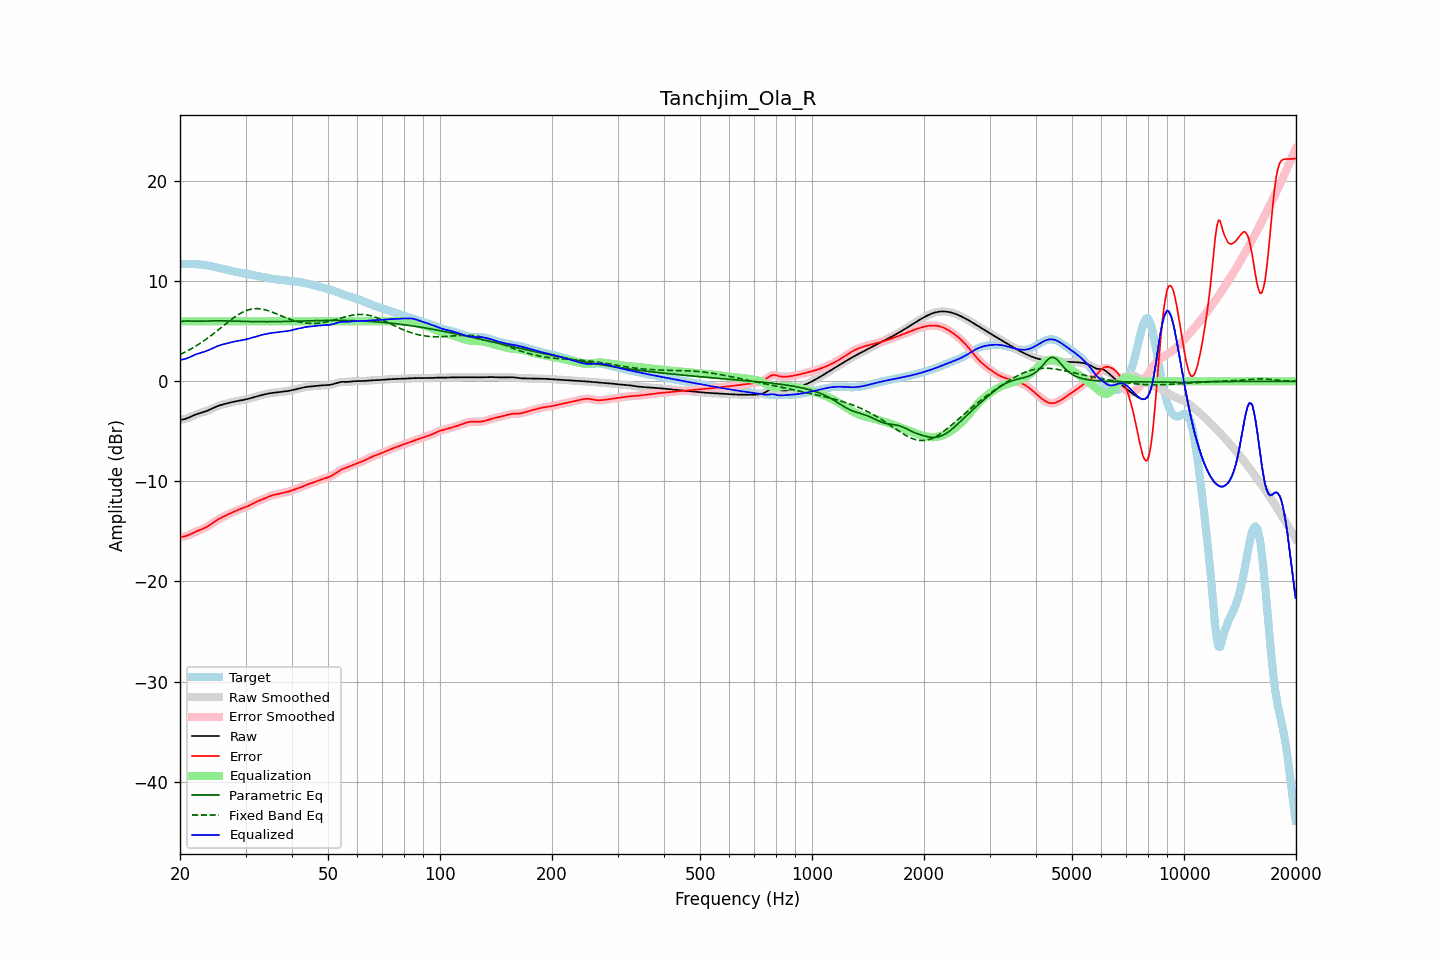

The file beside this chart, header and first rows:
frequency, raw, error, smoothed, error_smoothed, equalization, parametric_eq, fixed_band_eq, equalized_raw, equalized_smoothed, target
20.00, -3.86, -15.56, -3.85, -15.56, 6.00, 5.94, 2.68, 2.14, 2.15, 11.70
20.20, -3.83, -15.54, -3.84, -15.55, 6.00, 5.98, 2.75, 2.17, 2.16, 11.71
20.40, -3.80, -15.52, -3.81, -15.52, 6.00, 6.02, 2.83, 2.20, 2.19, 11.72
20.61, -3.77, -15.49, -3.77, -15.49, 6.00, 6.03, 2.91, 2.23, 2.23, 11.72
20.81, -3.72, -15.44, -3.72, -15.44, 6.00, 6.04, 2.99, 2.28, 2.28, 11.72
21.02, -3.66, -15.39, -3.66, -15.39, 6.00, 6.03, 3.08, 2.34, 2.34, 11.73
21.23, -3.59, -15.32, -3.59, -15.32, 6.00, 6.02, 3.17, 2.41, 2.41, 11.73
21.44, -3.51, -15.24, -3.51, -15.24, 6.00, 6.02, 3.26, 2.49, 2.49, 11.72
21.66, -3.44, -15.16, -3.44, -15.16, 6.00, 6.01, 3.35, 2.56, 2.56, 11.72
21.87, -3.36, -15.08, -3.37, -15.08, 6.00, 6.01, 3.44, 2.64, 2.63, 11.72
22.09, -3.30, -15.01, -3.30, -15.01, 6.00, 6.00, 3.54, 2.70, 2.70, 11.71
22.31, -3.24, -14.94, -3.24, -14.94, 6.00, 6.00, 3.64, 2.76, 2.76, 11.70
22.54, -3.19, -14.87, -3.19, -14.87, 6.00, 6.00, 3.74, 2.81, 2.81, 11.68
22.76, -3.14, -14.81, -3.14, -14.81, 6.00, 6.01, 3.85, 2.86, 2.86, 11.67
22.99, -3.10, -14.75, -3.10, -14.75, 6.00, 6.01, 3.96, 2.90, 2.90, 11.65
23.22, -3.05, -14.68, -3.05, -14.68, 6.00, 6.02, 4.07, 2.95, 2.95, 11.63
23.45, -2.99, -14.60, -2.99, -14.60, 6.00, 6.02, 4.18, 3.01, 3.01, 11.60
23.69, -2.93, -14.51, -2.93, -14.51, 6.00, 6.03, 4.30, 3.07, 3.07, 11.58
23.92, -2.86, -14.42, -2.86, -14.42, 6.00, 6.03, 4.42, 3.14, 3.14, 11.55
24.16, -2.79, -14.31, -2.79, -14.31, 6.00, 6.04, 4.54, 3.21, 3.21, 11.52
24.40, -2.72, -14.20, -2.72, -14.20, 6.00, 6.04, 4.66, 3.28, 3.28, 11.49
24.65, -2.64, -14.09, -2.64, -14.09, 6.00, 6.04, 4.78, 3.36, 3.36, 11.45
24.89, -2.57, -13.98, -2.57, -13.98, 6.00, 6.05, 4.91, 3.43, 3.43, 11.42
25.14, -2.50, -13.88, -2.50, -13.88, 6.00, 6.05, 5.04, 3.50, 3.50, 11.38
25.39, -2.44, -13.78, -2.44, -13.78, 6.00, 6.05, 5.16, 3.56, 3.56, 11.34
25.65, -2.39, -13.69, -2.39, -13.69, 6.00, 6.05, 5.29, 3.61, 3.61, 11.30
25.91, -2.34, -13.60, -2.34, -13.60, 6.00, 6.05, 5.42, 3.66, 3.66, 11.26
26.16, -2.29, -13.52, -2.29, -13.52, 6.00, 6.04, 5.55, 3.71, 3.71, 11.23
26.43, -2.25, -13.44, -2.25, -13.44, 6.00, 6.04, 5.68, 3.75, 3.75, 11.19
26.69, -2.21, -13.36, -2.21, -13.36, 6.00, 6.04, 5.81, 3.79, 3.79, 11.15
26.96, -2.17, -13.29, -2.17, -13.29, 6.00, 6.04, 5.94, 3.83, 3.83, 11.12
27.23, -2.13, -13.21, -2.13, -13.21, 6.00, 6.03, 6.06, 3.87, 3.87, 11.08
27.50, -2.09, -13.14, -2.09, -13.14, 6.00, 6.03, 6.19, 3.91, 3.91, 11.05
27.77, -2.05, -13.07, -2.05, -13.07, 6.00, 6.02, 6.30, 3.95, 3.95, 11.01
28.05, -2.02, -12.99, -2.02, -12.99, 6.00, 6.02, 6.42, 3.98, 3.98, 10.97
28.33, -1.99, -12.92, -1.99, -12.92, 6.00, 6.01, 6.53, 4.01, 4.01, 10.93
28.62, -1.96, -12.86, -1.96, -12.86, 6.00, 6.01, 6.64, 4.04, 4.04, 10.90
28.90, -1.93, -12.79, -1.93, -12.79, 6.00, 6.00, 6.73, 4.07, 4.07, 10.86
29.19, -1.90, -12.73, -1.90, -12.73, 6.00, 6.00, 6.83, 4.10, 4.10, 10.83
29.48, -1.87, -12.67, -1.87, -12.67, 6.00, 5.99, 6.91, 4.13, 4.13, 10.80
29.78, -1.84, -12.61, -1.84, -12.61, 6.00, 5.99, 6.99, 4.16, 4.16, 10.77
30.08, -1.80, -12.55, -1.80, -12.55, 6.00, 5.99, 7.06, 4.20, 4.20, 10.75
30.38, -1.77, -12.49, -1.77, -12.49, 6.00, 5.98, 7.12, 4.23, 4.23, 10.72
30.68, -1.72, -12.42, -1.72, -12.42, 6.00, 5.98, 7.16, 4.28, 4.28, 10.70
30.99, -1.68, -12.34, -1.68, -12.34, 6.00, 5.97, 7.21, 4.32, 4.32, 10.66
31.30, -1.63, -12.26, -1.63, -12.25, 6.00, 5.97, 7.23, 4.37, 4.37, 10.63
31.61, -1.58, -12.17, -1.58, -12.17, 6.00, 5.97, 7.26, 4.42, 4.42, 10.59
31.93, -1.53, -12.08, -1.53, -12.09, 6.00, 5.96, 7.27, 4.47, 4.47, 10.55
32.24, -1.49, -12.01, -1.49, -12.01, 6.00, 5.96, 7.27, 4.51, 4.51, 10.52
32.57, -1.44, -11.94, -1.44, -11.94, 6.00, 5.96, 7.26, 4.56, 4.56, 10.49
32.89, -1.40, -11.87, -1.40, -11.87, 6.00, 5.96, 7.24, 4.60, 4.60, 10.47
33.22, -1.36, -11.81, -1.36, -11.81, 6.00, 5.96, 7.22, 4.64, 4.64, 10.45
33.55, -1.32, -11.75, -1.32, -11.75, 6.00, 5.96, 7.19, 4.68, 4.68, 10.42
33.89, -1.29, -11.68, -1.29, -11.68, 6.00, 5.96, 7.15, 4.71, 4.71, 10.39
34.23, -1.25, -11.60, -1.25, -11.60, 6.00, 5.96, 7.10, 4.75, 4.75, 10.35
34.57, -1.22, -11.53, -1.22, -11.53, 6.00, 5.96, 7.05, 4.78, 4.78, 10.31
34.92, -1.19, -11.47, -1.19, -11.47, 6.00, 5.96, 7.00, 4.81, 4.81, 10.28
35.27, -1.16, -11.41, -1.16, -11.41, 6.00, 5.96, 6.94, 4.84, 4.84, 10.25
35.62, -1.14, -11.37, -1.14, -11.37, 6.00, 5.96, 6.87, 4.86, 4.86, 10.22
35.97, -1.12, -11.33, -1.12, -11.33, 6.00, 5.96, 6.81, 4.88, 4.88, 10.21
... 635 more rows
